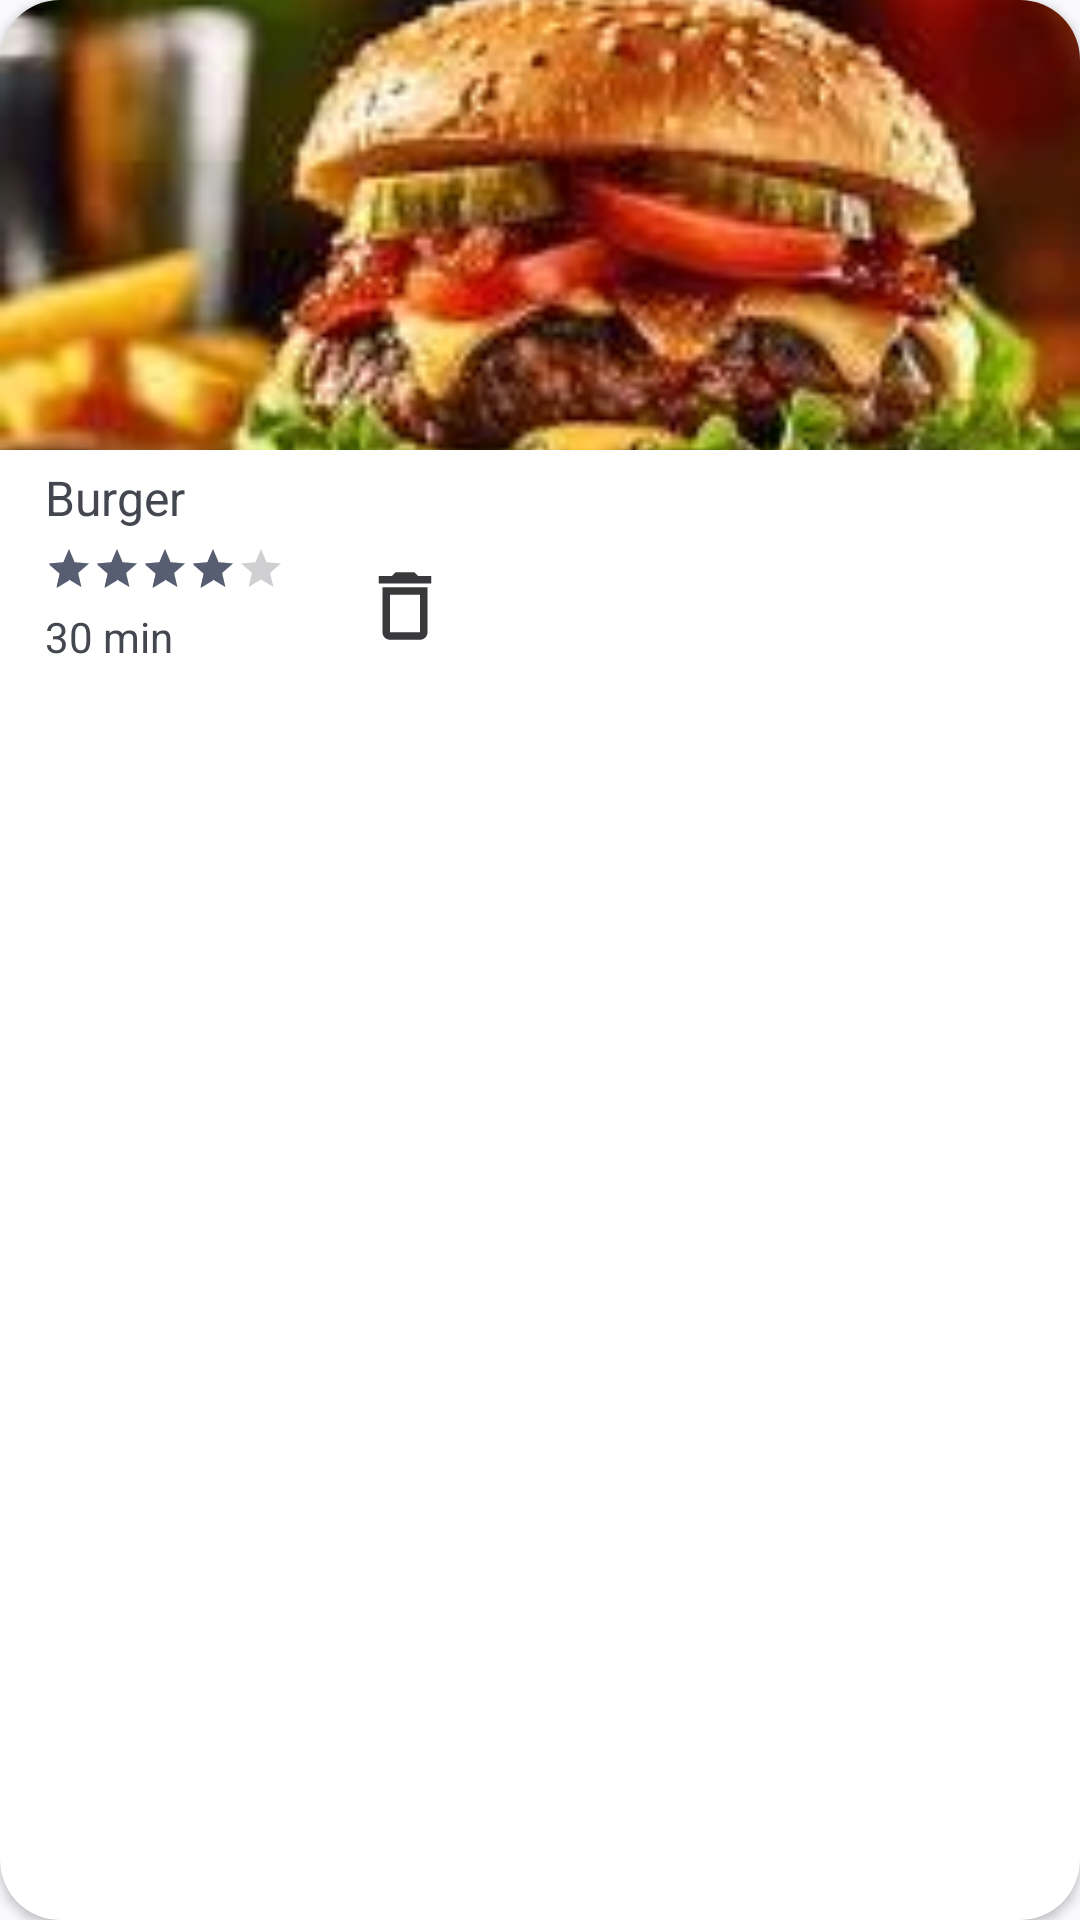

Layout XML and referenced resources for this Android screen:
<!-- AndroidManifest.xml: application theme Theme.Easipe_MobileApplicationDevelopment -->
<!-- res/layout/recipe_items.xml -->
<?xml version="1.0" encoding="utf-8"?>
<androidx.cardview.widget.CardView xmlns:android="http://schemas.android.com/apk/res/android"
    android:layout_width="match_parent"
    android:layout_height="wrap_content"
    xmlns:app="http://schemas.android.com/apk/res-auto"
    android:layout_margin="10dp"
    app:cardCornerRadius="20dp"
    android:elevation="4dp">

    <RelativeLayout
        android:layout_width="match_parent"
        android:layout_height="wrap_content">

        <ImageView
            android:id="@+id/receipe_image"
            android:layout_width="match_parent"
            android:layout_height="150dp"
            android:scaleType="centerCrop"
            android:src="@drawable/burger"/>

        <TextView
            android:id="@+id/receipe_title"
            android:layout_width="wrap_content"
            android:layout_height="wrap_content"
            android:layout_below="@+id/receipe_image"
            android:layout_alignParentStart="true"
            android:layout_marginStart="15dp"
            android:layout_marginTop="5dp"
            android:maxLines="1"
            android:text="Burger"
            android:textSize="16sp" />

        <ImageView
            android:id="@+id/recipe_delete"
            android:layout_width="30dp"
            android:layout_height="30dp"
            android:layout_below="@+id/receipe_image"
            android:layout_alignParentStart="true"
            android:layout_marginStart="120dp"
            android:layout_marginTop="37dp"
            android:layout_marginRight="10dp"
            android:src="@drawable/delete_icon" />

        <RatingBar
            android:id="@+id/receipe_rating_bar"
            style="?android:attr/ratingBarStyleSmall"
            android:layout_width="wrap_content"
            android:layout_height="wrap_content"
            android:layout_below="@+id/receipe_title"
            android:layout_marginStart="15dp"
            android:layout_marginTop="5dp"
            android:numStars="5"
            android:rating="4.0"
            android:stepSize="0.5"
            android:layout_alignParentStart="true"/>

        <TextView
            android:id="@+id/receipe_time"
            android:layout_width="wrap_content"
            android:layout_height="wrap_content"
            android:layout_below="@+id/receipe_rating_bar"
            android:layout_alignParentStart="true"
            android:layout_marginStart="15dp"
            android:layout_marginLeft="15dp"
            android:layout_marginTop="5dp"
            android:layout_marginBottom="10dp"
            android:text="30 min" />
    </RelativeLayout>

</androidx.cardview.widget.CardView>

    
<!-- resources referenced by this layout -->
<resources>
  <!-- drawable burger: jpeg bitmap (drawable, 8618 bytes) -->
  <!-- drawable delete_icon (drawable) -->
  <vector xmlns:android="http://schemas.android.com/apk/res/android" android:height="24dp" android:tint="@color/material_on_background_emphasis_high_type" android:viewportHeight="24" android:viewportWidth="24" android:width="24dp">
        
      <path android:fillColor="@android:color/white" android:pathData="M6,19c0,1.1 0.9,2 2,2h8c1.1,0 2,-0.9 2,-2L18,7L6,7v12zM8,9h8v10L8,19L8,9zM15.5,4l-1,-1h-5l-1,1L5,4v2h14L19,4z"/>
      
  </vector>
  <style name="Theme.Easipe_MobileApplicationDevelopment" parent="Base.Theme.Easipe_MobileApplicationDevelopment">
          
          <item name="android:navigationBarColor">@android:color/transparent</item>
          <item name="android:statusBarColor">@android:color/transparent</item>
          <item name="android:windowLightStatusBar">?attr/isLightTheme</item>
      </style>
  <style name="Base.Theme.Easipe_MobileApplicationDevelopment" parent="Theme.Material3.DynamicColors.DayNight">
          
           <item name="colorPrimary">#FE8C00</item>
      </style>
</resources>
